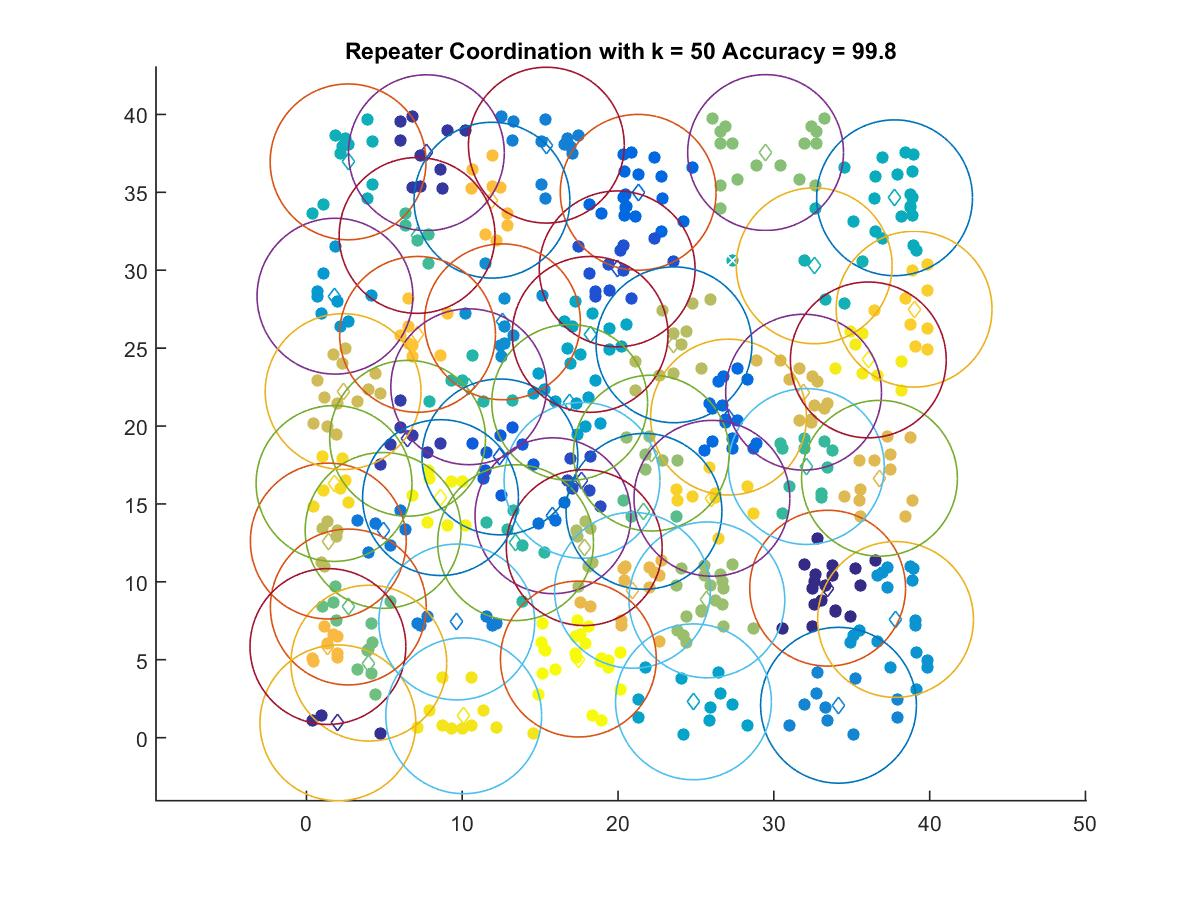

The file beside this chart, header and first rows:
33.454, 9.5932
2.019, 0.9495
7.699, 37.54
6.494, 19.21
17.69, 16.52
19.94, 30.09
12.42, 18.02
21.3, 35
27.09, 20.57
15.82, 14.24
4.921, 13.3
9.649, 7.422
15.4, 38.03
34.15, 2.078
12.58, 26.69
37.81, 7.585
1.832, 28.33
16.89, 21.52
24.84, 2.298
18.21, 25.88
37.75, 34.65
2.674, 36.95
32.59, 30.28
10.42, 22.52
13.43, 12.51
32.09, 17.4
7.101, 32.23
21.66, 14.52
2.688, 8.385
4.005, 4.781
29.47, 37.55
22.14, 18.26
25.7, 8.841
17.83, 12.2
23.59, 25.21
1.404, 12.62
2.355, 22.21
31.91, 22.17
36.78, 16.65
20.93, 9.456
1.379, 5.848
11.91, 34.49
7.131, 25.88
39, 27.5
26.02, 15.36
1.771, 16.31
10.1, 1.404
36.06, 24.24
8.606, 15.41
17.45, 5.044
